Run: headless pygame with SDL's dummy video driver; simulated clock (each Clock.tick advances the game by its frame time, no real sleeping); random seed 0; keys injected as events and as key.get_pressed() state; no mouse input.
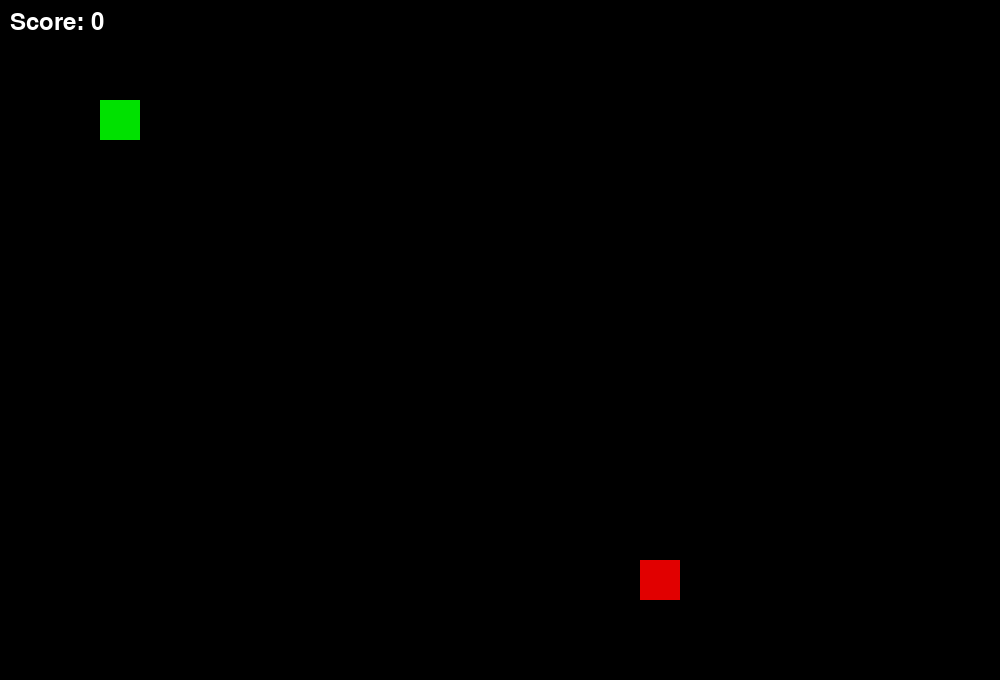
Frame 1 of 4 · flips 1–60 · no input
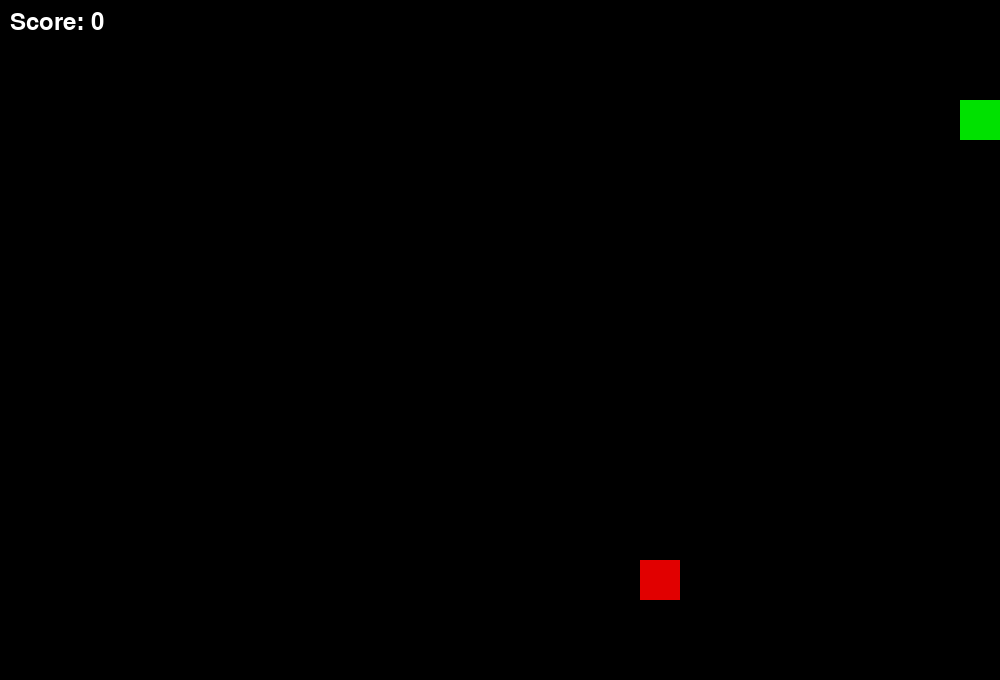
Frame 2 of 4 · flips 61–180 · tapped SPACE, RETURN · held RIGHT (→), D
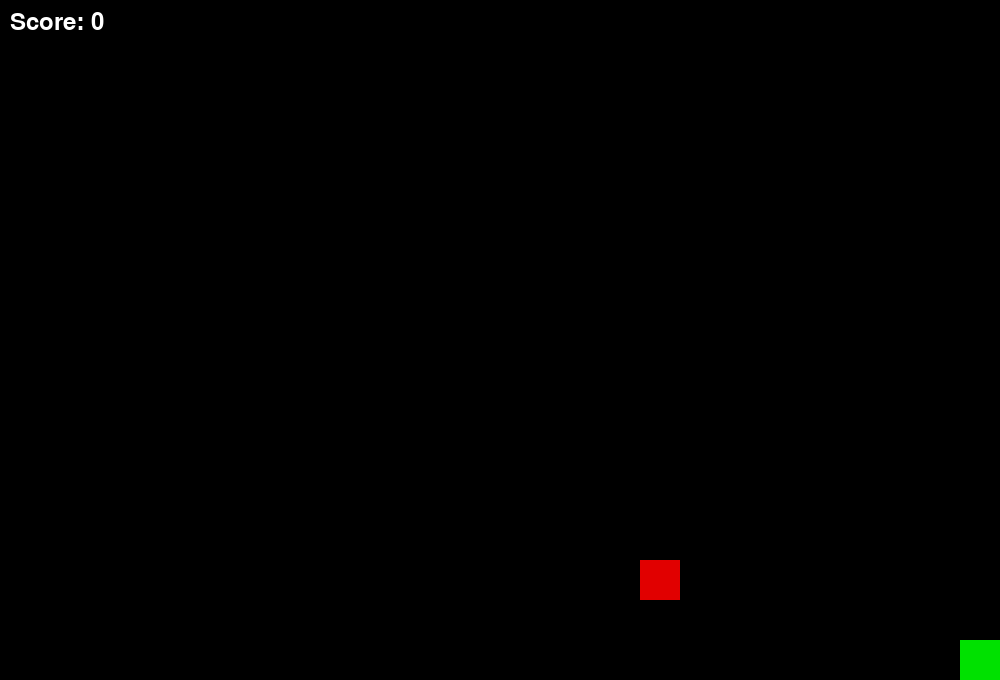
Frame 3 of 4 · flips 181–300 · held DOWN (↓), S
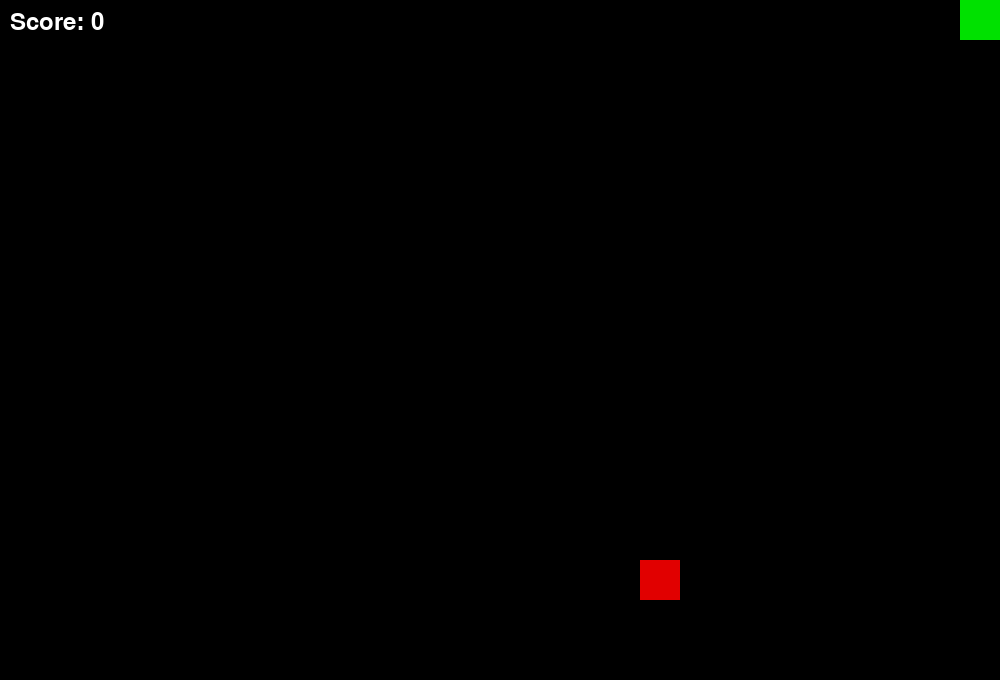
Frame 4 of 4 · flips 301–420 · held LEFT (←), A, UP (↑), W

The pygame program that drew these frames:

import pygame

import random

pygame.init()
font = pygame.font.Font(None, 36)
clock = pygame.time.Clock()

screen = pygame.display.set_mode((1000, 680))

snake_x = 100
snake_y = 100
snake_body = [(snake_x, snake_y)]
snake_length = 1
score = 0
direction = "NONE"

apple_positions = [
    (40, 40),
    (200, 40),
    (400, 40),
    (600, 40),
    (800, 40),

    (120, 120),
    (320, 120),
    (520, 120),
    (720, 120),
    (920, 120),

    (40, 240),
    (240, 240),
    (440, 240),
    (640, 240),
    (840, 240),

    (120, 360),
    (320, 360),
    (520, 360),
    (720, 360),
    (920, 360),

    (40, 480),
    (240, 480),
    (440, 480),
    (640, 480),
    (840, 480),

    (160, 560),
    (400, 560),
    (640, 560),
    (880, 560)
]
apple_position = random.choice(apple_positions)

apple_x,apple_y = apple_position

running = True
game_over = False


while running:
    screen.fill((0, 0, 0))
    score_text = font.render(f"Score: {score}", True, (255, 255, 255))
    screen.blit(score_text, (10, 10))
    print("game loop is running ")


    if direction == "RIGHT":
     snake_x = snake_x +40
     if snake_x >= screen.get_width() -40:
        snake_x = screen.get_width() -40

    if direction == "LEFT":
     snake_x = snake_x - 40
     if snake_x <= 0:
        snake_x = 0

    if direction == "UP":
         snake_y = snake_y - 40
         if snake_y <= 0:
            snake_y = 0

    if direction == "DOWN":
     snake_y = snake_y +40
     if snake_y >= screen.get_height() -40:
        snake_y = screen.get_height() -40

    for event in pygame.event.get():
        if event.type == pygame.QUIT:
            running = False

        if event.type == pygame.KEYDOWN:

            if event.key == pygame.K_RIGHT:
                if direction != "LEFT":
                      direction = "RIGHT"

            if event.key == pygame.K_LEFT:
                if direction != "RIGHT":
                 direction = "LEFT"

            if event.key == pygame.K_UP:
                if direction != "DOWN":
                 direction = "UP"

            if event.key == pygame.K_DOWN:
                if direction != "UP":
                 direction = "DOWN"

    snake_body.insert(0, (snake_x, snake_y))   
    if len(snake_body)> snake_length :
        snake_body.pop()

    for segment in snake_body[1:]:
        if (snake_x, snake_y) == segment:
            game_over = True  

    if game_over:
        game_over_text = font.render("GAME OVER", True, (255, 0, 0))
        screen.blit(game_over_text, (400, 300))

    if game_over:
       running = False       

    snake_rect = pygame.Rect(snake_x, snake_y, 40, 40)
    apple_rect = pygame.Rect(apple_x, apple_y, 40, 40)

    for segment in snake_body:
        pygame.draw.rect(
            screen,
            (0,225,0),
            (segment[0],segment[1],40,40)
        )
    pygame.draw.rect(
        screen,
        (225,0,0),
        (apple_x,apple_y,40,40)
    )            


    if snake_rect.colliderect(apple_rect):
        snake_length +=1
        score += 1
        apple_position = random.choice(apple_positions)
        apple_x, apple_y = apple_position
        print("apple eaten !!!")


    pygame.display.flip()
    clock.tick(10)

#py -3.13 snake-game.py
